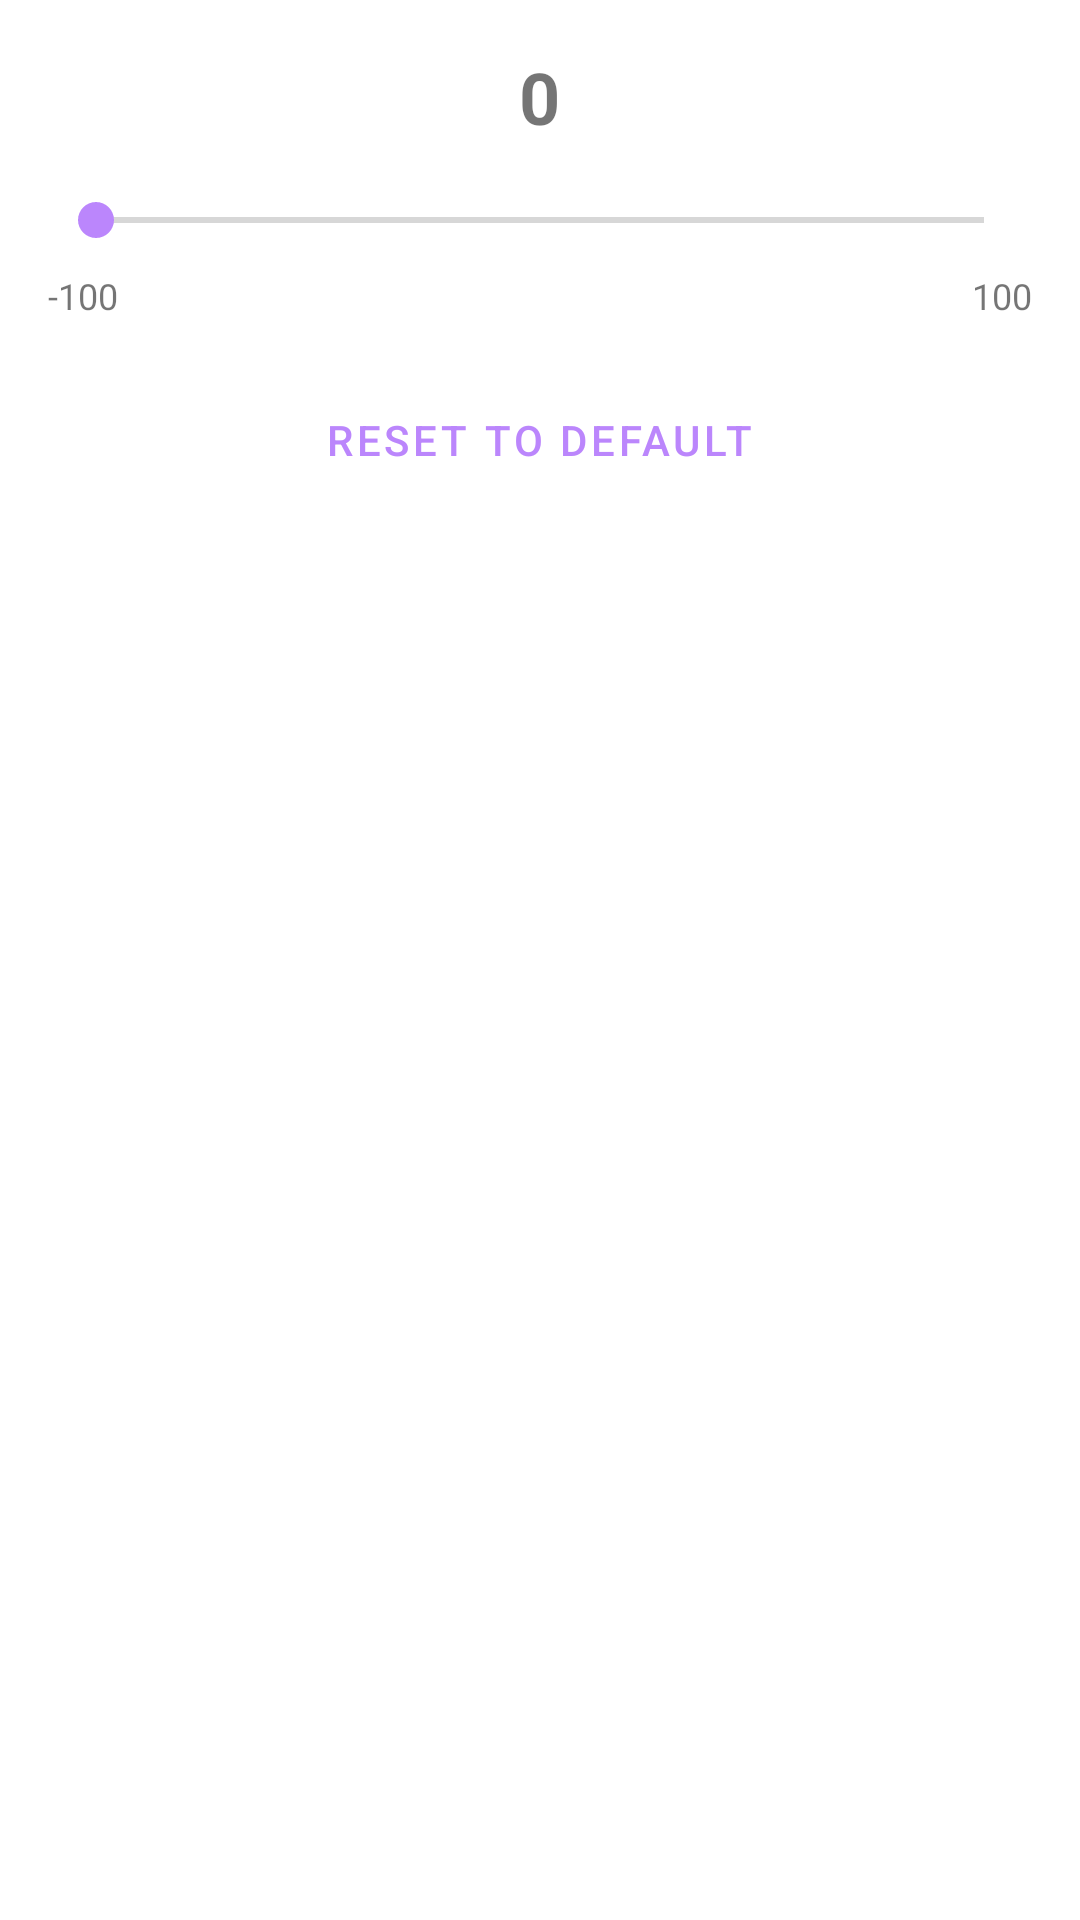

Layout XML and referenced resources for this Android screen:
<!-- AndroidManifest.xml: application theme MyTheme.NoActionBar -->
<!-- res/layout/preference_seekbar.xml -->
<?xml version="1.0" encoding="utf-8"?>
<LinearLayout xmlns:android="http://schemas.android.com/apk/res/android"
    android:layout_width="match_parent"
    android:layout_height="wrap_content"
    android:orientation="vertical"
    android:padding="16dp">

    <TextView
        android:id="@+id/seekbar_value"
        android:layout_width="wrap_content"
        android:layout_height="wrap_content"
        android:layout_gravity="center"
        android:text="0"
        android:textSize="24sp"
        android:textStyle="bold"
        android:layout_marginBottom="16dp" />

    <SeekBar
        android:id="@+id/seekbar"
        android:layout_width="match_parent"
        android:layout_height="wrap_content"
        android:layout_marginBottom="8dp" />

    <LinearLayout
        android:layout_width="match_parent"
        android:layout_height="wrap_content"
        android:orientation="horizontal">

        <TextView
            android:id="@+id/seekbar_min"
            android:layout_width="0dp"
            android:layout_height="wrap_content"
            android:layout_weight="1"
            android:text="-100"
            android:textSize="12sp"
            android:gravity="start" />

        <TextView
            android:id="@+id/seekbar_max"
            android:layout_width="0dp"
            android:layout_height="wrap_content"
            android:layout_weight="1"
            android:text="100"
            android:textSize="12sp"
            android:gravity="end" />

    </LinearLayout>

    <Button
        android:id="@+id/reset_button"
        android:layout_width="wrap_content"
        android:layout_height="wrap_content"
        android:layout_gravity="center"
        android:layout_marginTop="16dp"
        android:text="Reset to Default"
        style="?android:attr/buttonBarButtonStyle" />

</LinearLayout>
<!-- resources referenced by this layout -->
<resources>
  <style name="MyTheme.NoActionBar" parent="Theme.MaterialComponents.DayNight.NoActionBar">
      <item name="android:windowActionBar">false</item>
      <item name="android:windowFullscreen">true</item>
      <item name="android:windowNoTitle">true</item>
      <item name="android:windowLayoutInDisplayCutoutMode" tools:ignore="NewApi">shortEdges</item>
      <item name="colorPrimary">@color/purple_200</item>
      <item name="colorPrimaryVariant">@color/purple_700</item>
      <item name="colorSecondary">@color/purple_200</item>
      <item name="colorSecondaryVariant">@color/purple_700</item>
      <item name="colorAccent">@color/purple_200</item>
      <item name="android:colorControlActivated">@color/purple_200</item>
    </style>
  <color name="purple_200">#FFBB86FC</color>
  <color name="purple_700">#FF3700B3</color>
</resources>
